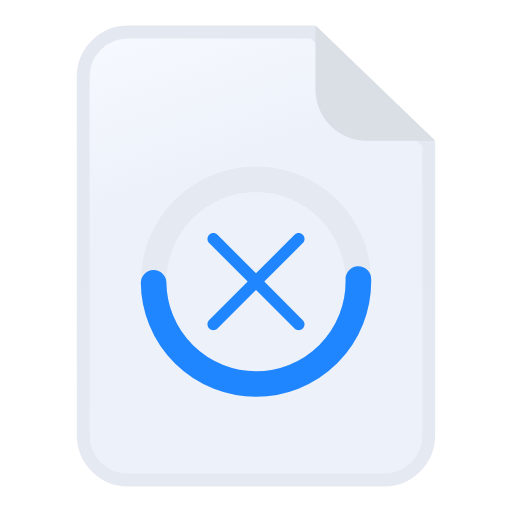
t = 0.00 s
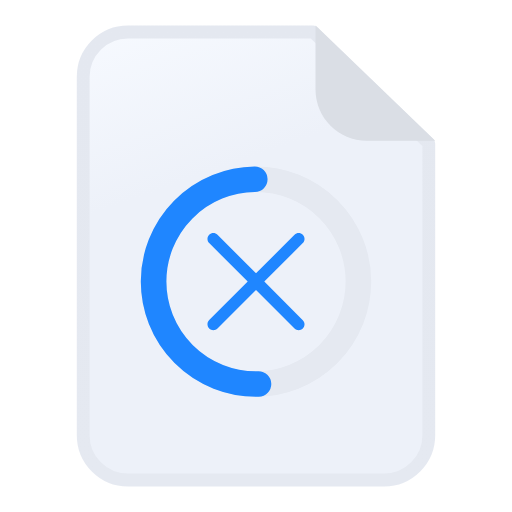
t = 0.25 s
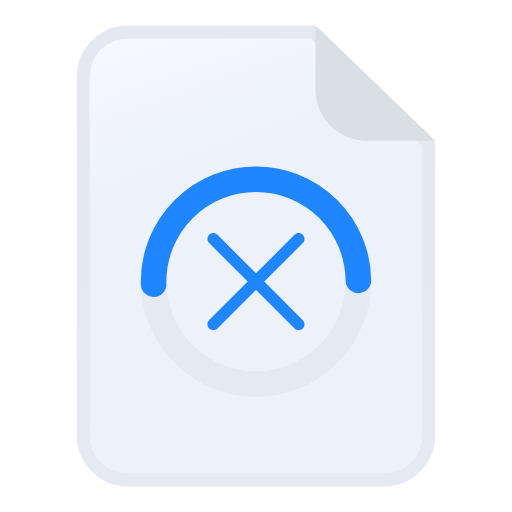
t = 0.50 s
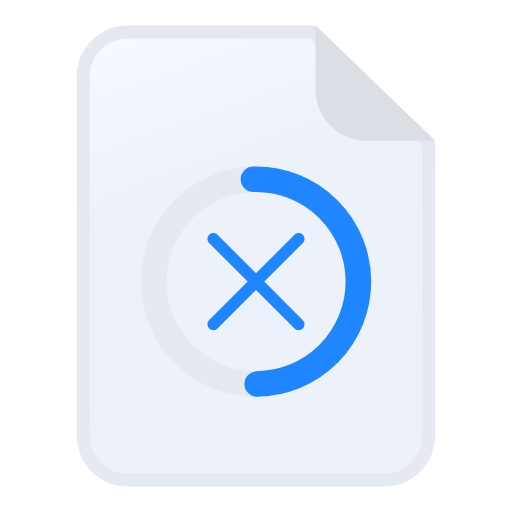
t = 0.75 s

The animated SVG that drew these frames (rendered in a browser with its animation timeline set to each time). Animation: 1 SMIL element (animateTransform=1); one cycle of 1.00 s, repeats indefinitely.

<svg width="40" height="40" viewBox="0 0 40 40" fill="none" xmlns="http://www.w3.org/2000/svg">
    <!-- Основной документ -->
    <path d="M10 2.5H24.4639L33.5 11.2119V34C33.5 35.933 31.933 37.5 30 37.5H10C8.067 37.5 6.5 35.933 6.5 34V6C6.5 4.067 8.067 2.5 10 2.5Z"
          fill="url(#paint0_linear)"
          stroke="url(#paint1_linear)"
          stroke-linejoin="round"/>

    <path d="M28.6499 11C26.4408 11 24.6499 9.20914 24.6499 7L24.6499 2L33.9999 11H28.6499Z"
          fill="#DADEE5"/>

    <!-- Анимированная крутилка -->
    <g transform="translate(20, 22)">
        <!-- Основной круг (фон) -->
        <circle cx="0" cy="0" r="8"
                fill="none"
                stroke="#E5E9F1"
                stroke-width="2"/>

        <!-- Анимированная дуга -->
        <circle cx="0" cy="0" r="8"
                fill="none"
                stroke="#1F86FF"
                stroke-width="2"
                stroke-linecap="round"
                stroke-dasharray="25 25"
                stroke-dashoffset="0">
            <animateTransform
                    attributeName="transform"
                    attributeType="XML"
                    type="rotate"
                    from="0 0 0"
                    to="360 0 0"
                    dur="1s"
                    repeatCount="indefinite"/>
        </circle>
    </g>

    <!-- Крестик в центре -->
    <path d="M23.0088 18.3432C23.1877 18.1642 23.4782 18.1642 23.6572 18.3432C23.836 18.5222 23.8361 18.8127 23.6572 18.9917L20.6484 22.0005L23.6572 25.0102C23.8361 25.1892 23.8362 25.4787 23.6572 25.6577C23.4782 25.8366 23.1887 25.8366 23.0097 25.6577L20 22.6489L16.9912 25.6577C16.8122 25.8366 16.5217 25.8365 16.3427 25.6577C16.1637 25.4787 16.1637 25.1882 16.3427 25.0092L19.3515 22.0005L16.3427 18.9917C16.1638 18.8127 16.1638 18.5222 16.3427 18.3432C16.5217 18.1643 16.8122 18.1643 16.9912 18.3432L20 21.352L23.0088 18.3432Z"
          fill="#1F86FF"/>

    <!-- Градиенты -->
    <defs>
        <linearGradient id="paint0_linear" x1="6" y1="2" x2="18.9313" y2="38.3799" gradientUnits="userSpaceOnUse">
            <stop stop-color="#F7FAFF"/>
            <stop offset="0.37" stop-color="#EDF1F9"/>
            <stop offset="1" stop-color="#EDF1F9"/>
        </linearGradient>
        <linearGradient id="paint1_linear" x1="20" y1="2" x2="20" y2="37.5" gradientUnits="userSpaceOnUse">
            <stop stop-color="#E4E8F0"/>
            <stop offset="1" stop-color="#E5E9F1"/>
        </linearGradient>
    </defs>
</svg>
